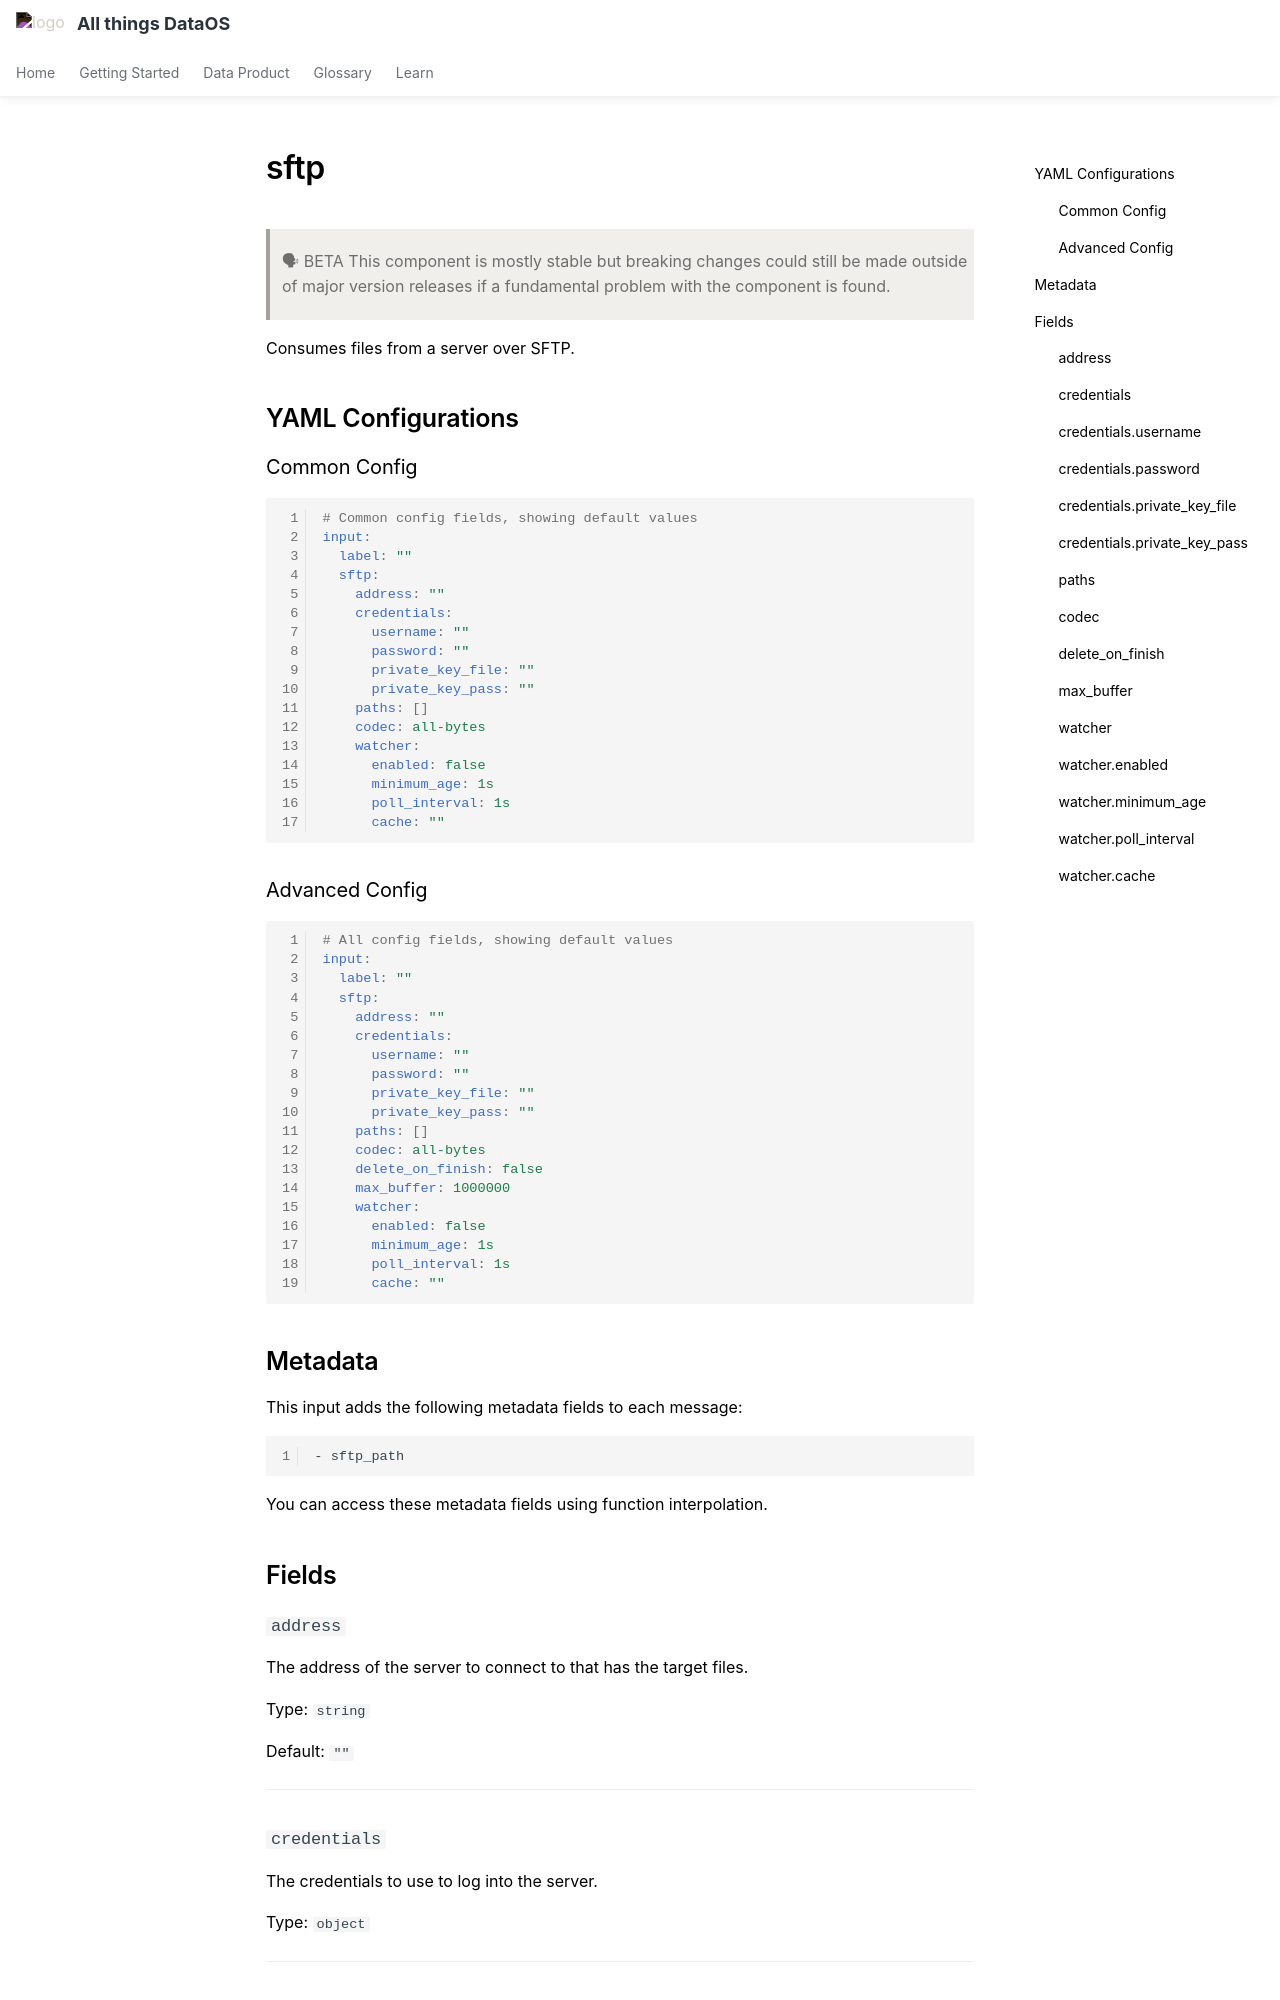

repository: moderndatacompany/dataos.info · page: resources/stacks/bento/components/inputs/sftp/index.html · generator: mkdocs

# sftp

> 🗣 BETA
This component is mostly stable but breaking changes could still be made outside of major version releases if a fundamental problem with the component is found.

Consumes files from a server over SFTP.

## YAML Configurations

### Common Config

```yaml
# Common config fields, showing default values
input:
  label: ""
  sftp:
    address: ""
    credentials:
      username: ""
      password: ""
      private_key_file: ""
      private_key_pass: ""
    paths: []
    codec: all-bytes
    watcher:
      enabled: false
      minimum_age: 1s
      poll_interval: 1s
      cache: ""
```

### Advanced Config

```yaml
# All config fields, showing default values
input:
  label: ""
  sftp:
    address: ""
    credentials:
      username: ""
      password: ""
      private_key_file: ""
      private_key_pass: ""
    paths: []
    codec: all-bytes
    delete_on_finish: false
    max_buffer: 1000000
    watcher:
      enabled: false
      minimum_age: 1s
      poll_interval: 1s
      cache: ""
```

## Metadata

This input adds the following metadata fields to each message:

```
- sftp_path
```

You can access these metadata fields using function interpolation.

## Fields

### `address`

The address of the server to connect to that has the target files.

Type: `string`

Default: `""`

---

### `credentials`

The credentials to use to log into the server.

Type: `object`

---

### `credentials.username`

The username to connect to the SFTP server.

Type: `string`

Default: `""`

---
